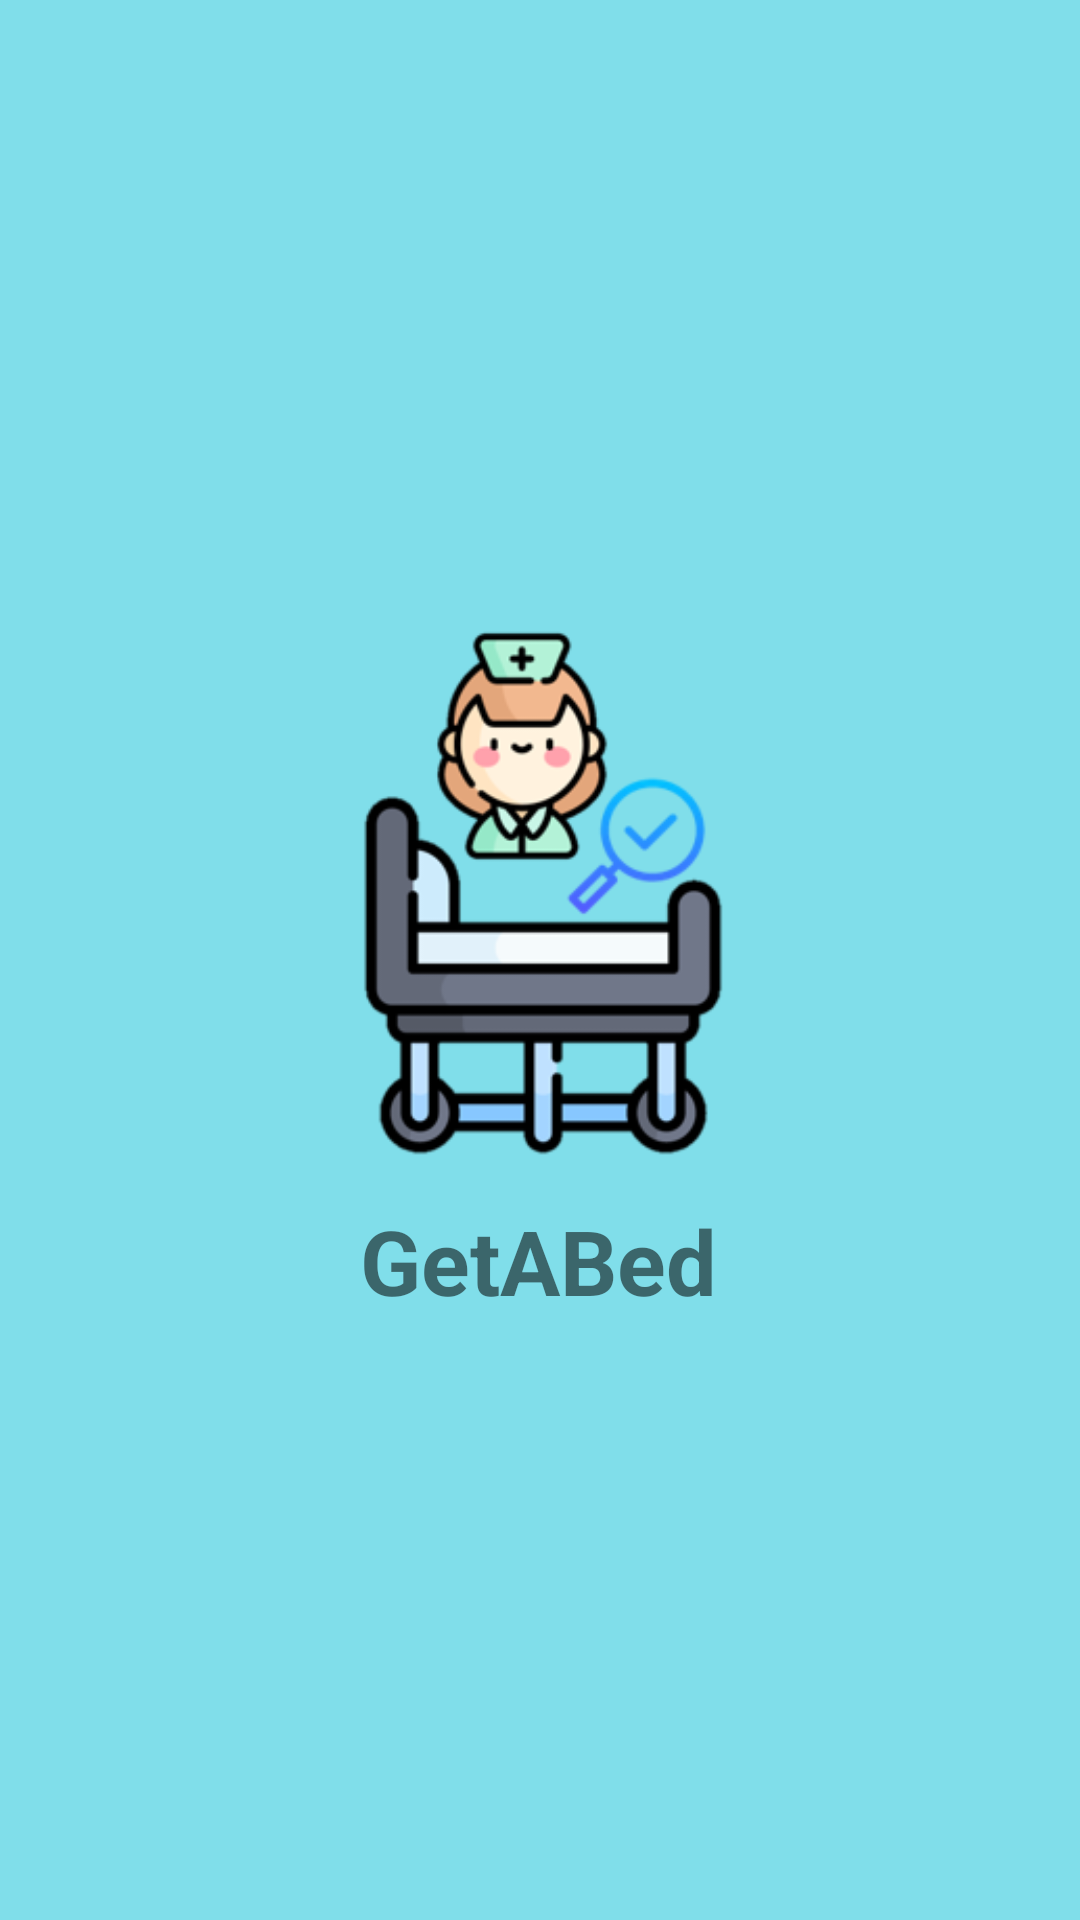

Layout XML and referenced resources for this Android screen:
<!-- AndroidManifest.xml: application theme Theme.GetABed -->
<!-- res/layout/activity_splash__screen.xml -->
<?xml version="1.0" encoding="utf-8"?>
<androidx.constraintlayout.widget.ConstraintLayout xmlns:android="http://schemas.android.com/apk/res/android"
    xmlns:app="http://schemas.android.com/apk/res-auto"
    xmlns:tools="http://schemas.android.com/tools"
    android:layout_width="match_parent"
    android:layout_height="match_parent"
    android:layout_gravity="center"
    android:background="#80DEEA"
    tools:context=".Splash_Screen">

    <LinearLayout
        android:id="@+id/linearLayout"
        android:layout_width="wrap_content"
        android:layout_height="wrap_content"
        android:orientation="vertical"
        app:layout_constraintBottom_toBottomOf="parent"
        app:layout_constraintEnd_toEndOf="parent"
        app:layout_constraintStart_toStartOf="parent"
        app:layout_constraintTop_toTopOf="parent"
        tools:ignore="MissingConstraints">

        <ImageView
            android:id="@+id/splash_screen"
            android:layout_width="200dp"
            android:layout_height="200dp"
            android:src="@drawable/logotipo_proyecto1"
            app:layout_constraintEnd_toEndOf="parent"
            app:layout_constraintHorizontal_bias="0.535"
            app:layout_constraintStart_toStartOf="parent"
            app:layout_constraintTop_toTopOf="parent"
            tools:ignore="MissingConstraints" />

        <TextView
            android:layout_width="wrap_content"
            android:layout_height="wrap_content"
            android:gravity="center"
            android:text="@string/app_name"
            android:layout_marginLeft="40dp"
            android:textStyle="bold"
            android:textSize="30dip"></TextView>
    </LinearLayout>



</androidx.constraintlayout.widget.ConstraintLayout>
<!-- resources referenced by this layout -->
<resources>
  <!-- drawable logotipo_proyecto1: png bitmap (drawable-v24, 26018 bytes) -->
  <string name="app_name">GetABed</string>
  <style name="Theme.GetABed" parent="Theme.MaterialComponents.DayNight.DarkActionBar">
          
          <item name="colorPrimary">@color/purple_500</item>
          <item name="colorPrimaryVariant">@color/purple_700</item>
          <item name="colorOnPrimary">@color/white</item>
          
          <item name="colorSecondary">@color/teal_200</item>
          <item name="colorSecondaryVariant">@color/teal_700</item>
          <item name="colorOnSecondary">@color/black</item>
          
          <item name="android:statusBarColor" tools:targetApi="l">?attr/colorPrimaryVariant</item>
          
      </style>
  <!-- not gathered from this repository: default colours our renderer supplied (Android Studio template values) -->
  <color name="purple_500">#FF6200EE</color>
  <color name="purple_700">#FF3700B3</color>
  <color name="teal_200">#FF03DAC5</color>
  <color name="teal_700">#FF018786</color>
  <color name="black">#FF000000</color>
  <color name="white">#FFFFFFFF</color>
</resources>
